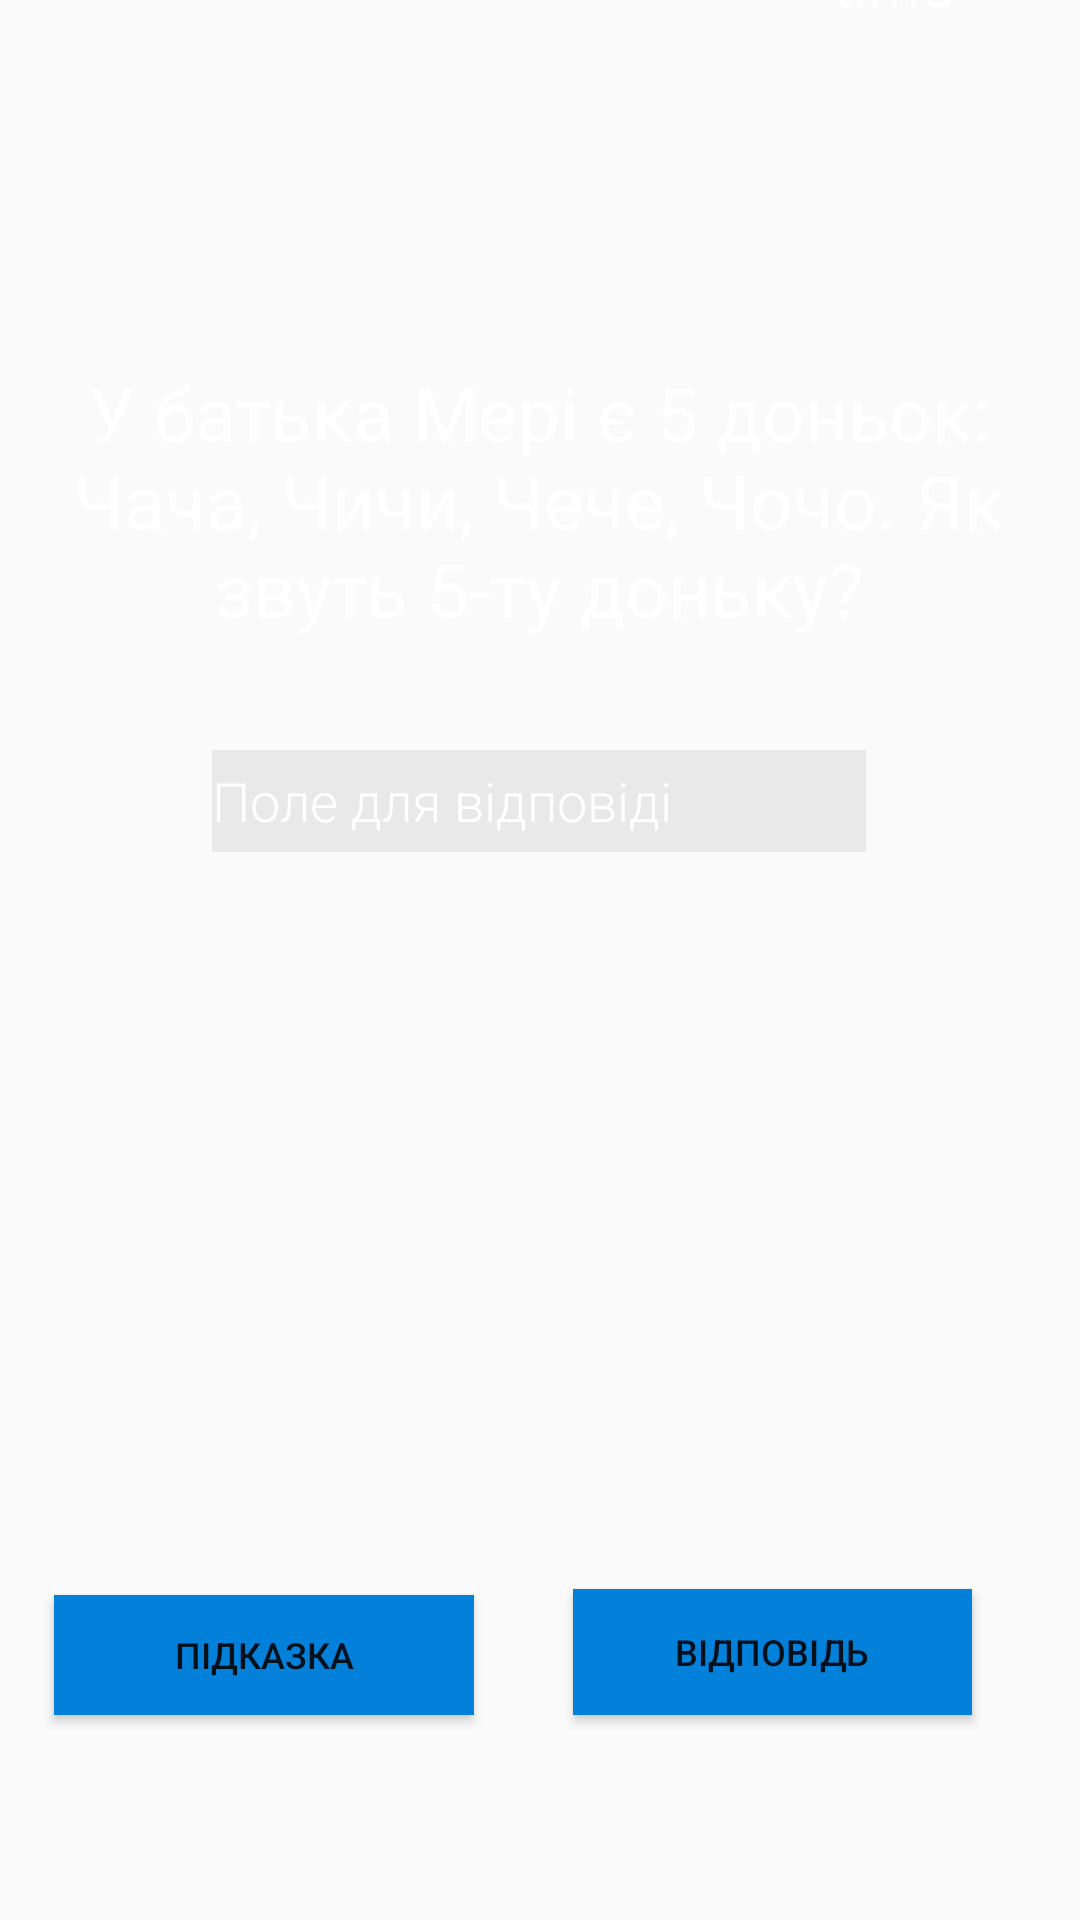

Produce the Android XML layout that renders to this screen, including the resource entries it uses.
<!-- AndroidManifest.xml: application theme Theme.Project_AQ_version009 -->
<!-- res/layout/the_first_task_activity.xml -->
<?xml version="1.0" encoding="utf-8"?>
<androidx.constraintlayout.widget.ConstraintLayout xmlns:android="http://schemas.android.com/apk/res/android"
    xmlns:app="http://schemas.android.com/apk/res-auto"
    xmlns:tools="http://schemas.android.com/tools"
    android:layout_width="match_parent"
    android:layout_height="match_parent"
    android:background="@drawable/gg2"
    
    tools:context="com.example.StartQuest.TheFirstTask">

    <Button
        android:id="@+id/_btPrompt"
        android:layout_width="140dp"
        android:layout_height="40dp"
        android:background="#0380DA"
        android:text="Підказка"
        android:textSize="12sp"
        app:layout_constraintBottom_toBottomOf="parent"
        app:layout_constraintEnd_toStartOf="@+id/_btEnterAnswer"
        app:layout_constraintHorizontal_bias="0.35"
        app:layout_constraintStart_toStartOf="parent"
        app:layout_constraintTop_toTopOf="parent"
        app:layout_constraintVertical_bias="0.886" />

    <Button
        android:id="@+id/_btEnterAnswer"
        android:layout_width="133dp"
        android:layout_height="42dp"
        android:layout_marginEnd="36dp"
        android:background="#0380DA"
        android:text="Відповідь"
        android:textSize="12sp"
        app:layout_constraintBottom_toBottomOf="parent"
        app:layout_constraintEnd_toEndOf="parent"
        app:layout_constraintTop_toTopOf="parent"
        app:layout_constraintVertical_bias="0.886" />

    <EditText
        android:id="@+id/_answerQuest"
        android:layout_width="218dp"
        android:layout_height="34dp"
        android:layout_marginBottom="356dp"
        android:background="#11100000"
        android:ems="10"
        android:fontFamily="sans-serif-light"
        android:hint="Поле для відповіді"
        android:inputType="textPersonName"
        android:textColor="#00BCD4"
        android:textColorHint="@color/white"
        app:layout_constraintBottom_toBottomOf="parent"
        app:layout_constraintEnd_toEndOf="parent"
        app:layout_constraintHorizontal_bias="0.497"
        app:layout_constraintStart_toStartOf="parent" />

    <TextView
        android:id="@+id/_txtQuest"
        android:layout_width="336dp"
        android:layout_height="159dp"
        android:text="У батька Мері є 5 доньок: Чача, Чичи, Чече, Чочо. Як звуть 5-ту доньку?"
        android:textAlignment="center"
        android:textColor="@color/white"
        android:textSize="25sp"
        app:layout_constraintBottom_toBottomOf="parent"
        app:layout_constraintEnd_toEndOf="parent"
        app:layout_constraintHorizontal_bias="0.491"
        app:layout_constraintStart_toStartOf="parent"
        app:layout_constraintTop_toTopOf="parent"
        app:layout_constraintVertical_bias="0.251" />

    <TextView
        android:id="@+id/time"
        android:layout_width="72dp"
        android:layout_height="28dp"
        android:layout_marginBottom="112dp"
        android:text="time"
        android:textAlignment="center"
        android:textColor="@color/white"
        android:textSize="20dp"
        app:layout_constraintBottom_toTopOf="@+id/_txtQuest"
        app:layout_constraintEnd_toEndOf="parent"
        app:layout_constraintHorizontal_bias="0.909"
        app:layout_constraintStart_toStartOf="parent" />

</androidx.constraintlayout.widget.ConstraintLayout>
<!-- resources referenced by this layout -->
<resources>
  <style name="Theme.Project_AQ_version009" parent="Theme.AppCompat.DayNight.NoActionBar">
          
          <item name="android:windowNoTitle">true</item>
          <item name="colorPrimary">@color/purple_500</item>
          <item name="colorPrimaryVariant">@color/purple_700</item>
          <item name="colorOnPrimary">@color/white</item>
          
          <item name="colorSecondary">@color/teal_200</item>
          <item name="colorSecondaryVariant">@color/teal_700</item>
          <item name="colorOnSecondary">@color/black</item>
          
          <item name="android:statusBarColor" tools:targetApi="l">?attr/colorPrimaryVariant</item>
          
          <item name="windowNoTitle">true</item>
          <item name="windowActionBar">false</item>
          <item name="actionBarTheme">@null</item>
  
  
  
  
      </style>
  <!-- not gathered from this repository: default colours our renderer supplied (Android Studio template values) -->
  <color name="purple_500">#FF6200EE</color>
  <color name="purple_700">#FF3700B3</color>
  <color name="teal_200">#FF03DAC5</color>
  <color name="teal_700">#FF018786</color>
  <color name="black">#FF000000</color>
  <color name="white">#FFFFFFFF</color>
</resources>
